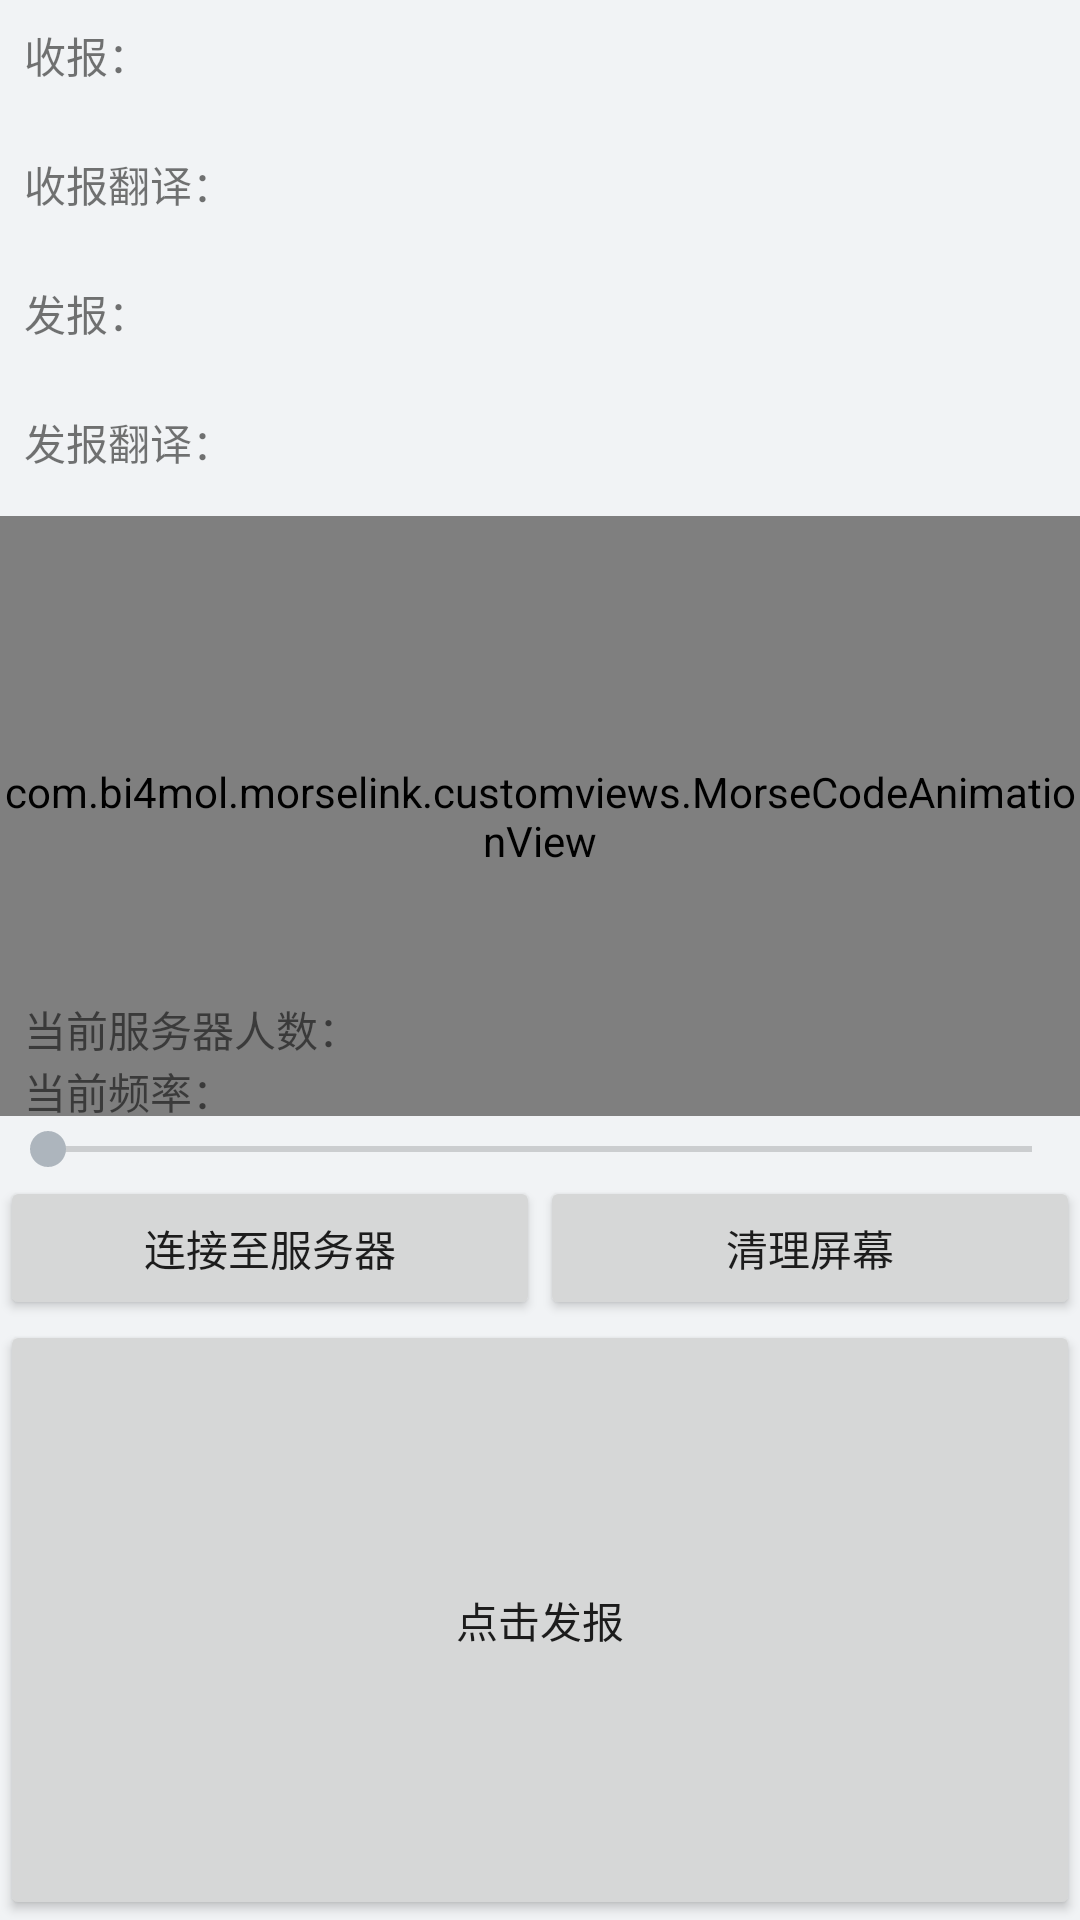

Write the Android layout XML for this screen, with the resource values it uses.
<!-- AndroidManifest.xml: application theme Theme.MorseLink -->
<!-- res/layout/fragment_home.xml -->
<?xml version="1.0" encoding="utf-8"?>
<androidx.constraintlayout.widget.ConstraintLayout xmlns:android="http://schemas.android.com/apk/res/android"
    xmlns:app="http://schemas.android.com/apk/res-auto"
    xmlns:tools="http://schemas.android.com/tools"
    android:layout_width="match_parent"
    android:layout_height="match_parent"
    tools:context=".ui.home.HomeFragment">

    
    <TextView
        android:id="@+id/text_received_code"
        android:layout_width="wrap_content"
        android:layout_height="wrap_content"
        android:text="收报："
        app:layout_constraintStart_toStartOf="parent"
        app:layout_constraintTop_toTopOf="parent"
        android:layout_marginStart="8dp"
        android:layout_marginTop="8dp" />

    
    <TextView
        android:id="@+id/edit_received_code"
        android:layout_width="0dp"
        android:layout_height="wrap_content"
        android:layout_marginStart="8dp"
        android:background="@android:color/transparent"
        android:padding="8dp"
        android:textColor="@android:color/black"
        app:layout_constraintEnd_toEndOf="parent"
        app:layout_constraintStart_toEndOf="@+id/text_received_code"
        app:layout_constraintTop_toTopOf="@+id/text_received_code"
        app:layout_constraintWidth_percent="0.8" />

    <TextView
        android:id="@+id/text_received_code_translation"
        android:layout_width="wrap_content"
        android:layout_height="wrap_content"
        android:text="收报翻译："
        app:layout_constraintStart_toStartOf="parent"
        app:layout_constraintTop_toBottomOf="@+id/edit_received_code"
        android:layout_marginStart="8dp"
        android:layout_marginTop="8dp" />

    <TextView
        android:id="@+id/edit_received_code_translation"
        android:layout_width="0dp"
        android:layout_height="wrap_content"
        android:layout_marginStart="8dp"
        android:background="@android:color/transparent"
        android:textColor="@android:color/black"
        android:padding="8dp"
        app:layout_constraintEnd_toEndOf="parent"
        app:layout_constraintStart_toEndOf="@+id/text_received_code_translation"
        app:layout_constraintTop_toTopOf="@+id/text_received_code_translation"
        app:layout_constraintWidth_percent="0.8" />

    
    <TextView
        android:id="@+id/text_send_code"
        android:layout_width="wrap_content"
        android:layout_height="wrap_content"
        android:text="发报："
        app:layout_constraintStart_toStartOf="parent"
        app:layout_constraintTop_toBottomOf="@+id/edit_received_code_translation"
        android:layout_marginStart="8dp"
        android:layout_marginTop="8dp" />

    <TextView
        android:id="@+id/edit_send_code"
        android:layout_width="0dp"
        android:layout_height="wrap_content"
        android:layout_marginStart="8dp"
        android:background="@android:color/transparent"
        android:textColor="@android:color/black"
        android:padding="8dp"
        app:layout_constraintEnd_toEndOf="parent"
        app:layout_constraintStart_toEndOf="@+id/text_send_code"
        app:layout_constraintTop_toTopOf="@+id/text_send_code"
        app:layout_constraintWidth_percent="0.8" />

    
    <TextView
        android:id="@+id/text_send_code_translation"
        android:layout_width="wrap_content"
        android:layout_height="wrap_content"
        android:text="发报翻译："
        app:layout_constraintStart_toStartOf="parent"
        app:layout_constraintTop_toBottomOf="@+id/edit_send_code"
        android:layout_marginStart="8dp"
        android:layout_marginTop="8dp" />

    <TextView
        android:id="@+id/edit_send_code_translation"
        android:layout_width="0dp"
        android:layout_height="wrap_content"
        android:layout_marginStart="8dp"
        android:background="@android:color/transparent"
        android:textColor="@android:color/black"
        android:padding="8dp"
        app:layout_constraintEnd_toEndOf="parent"
        app:layout_constraintStart_toEndOf="@+id/text_send_code_translation"
        app:layout_constraintTop_toTopOf="@+id/text_send_code_translation"
        app:layout_constraintWidth_percent="0.8" />

    <com.bi4mol.morselink.customviews.MorseCodeAnimationView
        android:layout_width="match_parent"
        android:layout_height="200dp"
        app:layout_constraintTop_toBottomOf="@+id/edit_send_code_translation"
        android:id="@+id/fallingBlockLayout"
        android:background="#EEEEEE" />

    
    <TextView
        android:id="@+id/text_clients_on_service"
        android:layout_width="wrap_content"
        android:layout_height="wrap_content"
        android:text="当前服务器人数："
        app:layout_constraintStart_toStartOf="parent"
        app:layout_constraintBottom_toTopOf="@id/text_channel"
        android:layout_marginStart="8dp"
        android:layout_marginTop="8dp" />

    
    <TextView
        android:id="@+id/text_channel"
        android:layout_width="wrap_content"
        android:layout_height="wrap_content"
        android:text="当前频率："
        app:layout_constraintStart_toStartOf="parent"
        app:layout_constraintBottom_toTopOf="@id/seekBar_channel"
        android:layout_marginStart="8dp"
        android:layout_marginTop="8dp" />

    <SeekBar
        android:id="@+id/seekBar_channel"
        android:layout_width="match_parent"
        android:layout_height="wrap_content"
        app:layout_constraintBottom_toTopOf="@+id/btn_connect_server"
        android:min="7000"
        android:max="7300" />

    
    <Button
        android:id="@+id/btn_connect_server"
        android:layout_width="0dp"
        android:layout_height="wrap_content"
        android:text="连接至服务器"
        app:layout_constraintEnd_toStartOf="@+id/btn_clean_screen"
        app:layout_constraintStart_toStartOf="parent"
        app:layout_constraintBottom_toTopOf="@+id/btn_transmitter"
        android:layout_marginTop="16dp" />

    <Button
        android:id="@+id/btn_clean_screen"
        android:layout_width="0dp"
        android:layout_height="wrap_content"
        android:text="清理屏幕"
        app:layout_constraintEnd_toEndOf="parent"
        app:layout_constraintStart_toEndOf="@+id/btn_connect_server"
        app:layout_constraintBottom_toTopOf="@+id/btn_transmitter"
        android:layout_marginTop="16dp" />

    
    <Button
        android:id="@+id/btn_transmitter"
        android:layout_width="0dp"
        android:layout_height="200dp"
        android:text="点击发报"
        app:layout_constraintEnd_toEndOf="parent"
        app:layout_constraintStart_toStartOf="parent"
        app:layout_constraintBottom_toBottomOf="parent" />

</androidx.constraintlayout.widget.ConstraintLayout>
<!-- resources referenced by this layout -->
<resources>
  <style name="Theme.MorseLink" parent="Theme.MaterialComponents.DayNight.DarkActionBar">
          
          <item name="colorPrimary">@color/gray_800</item>
          <item name="colorPrimaryVariant">@color/gray_900</item>
          <item name="colorOnPrimary">@color/white</item>
  
          
          <item name="colorSecondary">@color/gray_500</item>
          <item name="colorSecondaryVariant">@color/gray_700</item>
          <item name="colorOnSecondary">@color/white</item>
  
          
          <item name="android:statusBarColor">?attr/colorPrimaryVariant</item>
  
          
          <item name="android:windowBackground">@color/gray_100</item>
          <item name="colorSurface">@color/gray_50</item>
          <item name="colorOnSurface">@color/gray_900</item>
      </style>
  <color name="gray_800">#FF343A40</color>
  <color name="gray_900">#FF212529</color>
  <color name="white">#FFFFFFFF</color>
  <color name="gray_500">#FFADB5BD</color>
  <color name="gray_700">#FF495057</color>
  <color name="gray_100">#FFF1F3F5</color>
  <color name="gray_50">#FFF8F9FA</color>
</resources>
